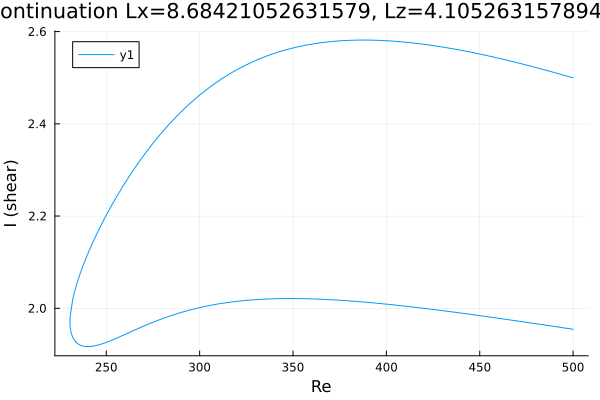

The file beside this chart, header and first rows:
Re, shear
500.0, 1.955
498.6, 1.955
497.2, 1.956
495.8, 1.957
494.4, 1.958
493, 1.959
491.6, 1.96
490.6, 1.96
489.2, 1.961
487.8, 1.962
486.4, 1.963
485, 1.964
483.6, 1.965
482.1, 1.965
480.7, 1.966
479.3, 1.967
477.9, 1.968
476.5, 1.969
475.1, 1.97
473.7, 1.97
472.2, 1.971
470.8, 1.972
469.4, 1.973
468, 1.974
466.6, 1.975
465.2, 1.975
463.8, 1.976
462.3, 1.977
460.9, 1.978
459.5, 1.979
458.1, 1.98
456.7, 1.98
455.3, 1.981
453.9, 1.982
452.4, 1.983
451, 1.984
449.6, 1.984
448.2, 1.985
446.8, 1.986
445.4, 1.987
444, 1.987
442.5, 1.988
441.1, 1.989
439.7, 1.99
438.3, 1.991
436.9, 1.991
435.5, 1.992
434.1, 1.993
432.6, 1.994
431.2, 1.994
429.8, 1.995
428.4, 1.996
427, 1.997
425.6, 1.997
424.2, 1.998
422.7, 1.999
421.3, 1.999
419.9, 2
418.5, 2.001
417.1, 2.001
... 388 more rows
